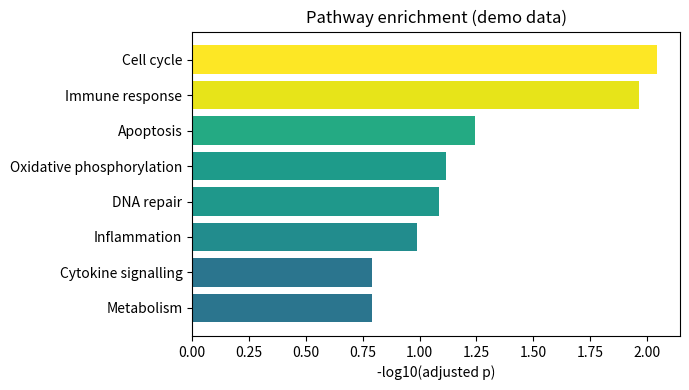

Source code (Python):
import os, numpy as np, matplotlib; matplotlib.use("Agg")
import matplotlib.pyplot as plt
os.makedirs("figures",exist_ok=True); os.makedirs("results",exist_ok=True)
rng=np.random.default_rng(5)
sets=["Cell cycle","Immune response","Apoptosis","Oxidative phosphorylation","DNA repair","Inflammation","Cytokine signalling","Metabolism"]
p=np.sort(rng.uniform(1e-8,0.2,len(sets))); score=-np.log10(p)
plt.figure(figsize=(7,4)); y=np.arange(len(sets))
plt.barh(y,score,color=plt.cm.viridis(score/score.max()))
plt.yticks(y,sets); plt.gca().invert_yaxis(); plt.xlabel("-log10(adjusted p)")
plt.title("Pathway enrichment (demo data)")
plt.tight_layout(); plt.savefig("figures/demo.png",dpi=150)
open("results/summary.txt","w").write("top pathway: "+sets[int(np.argmax(score))]+"\n"); print("ok")
